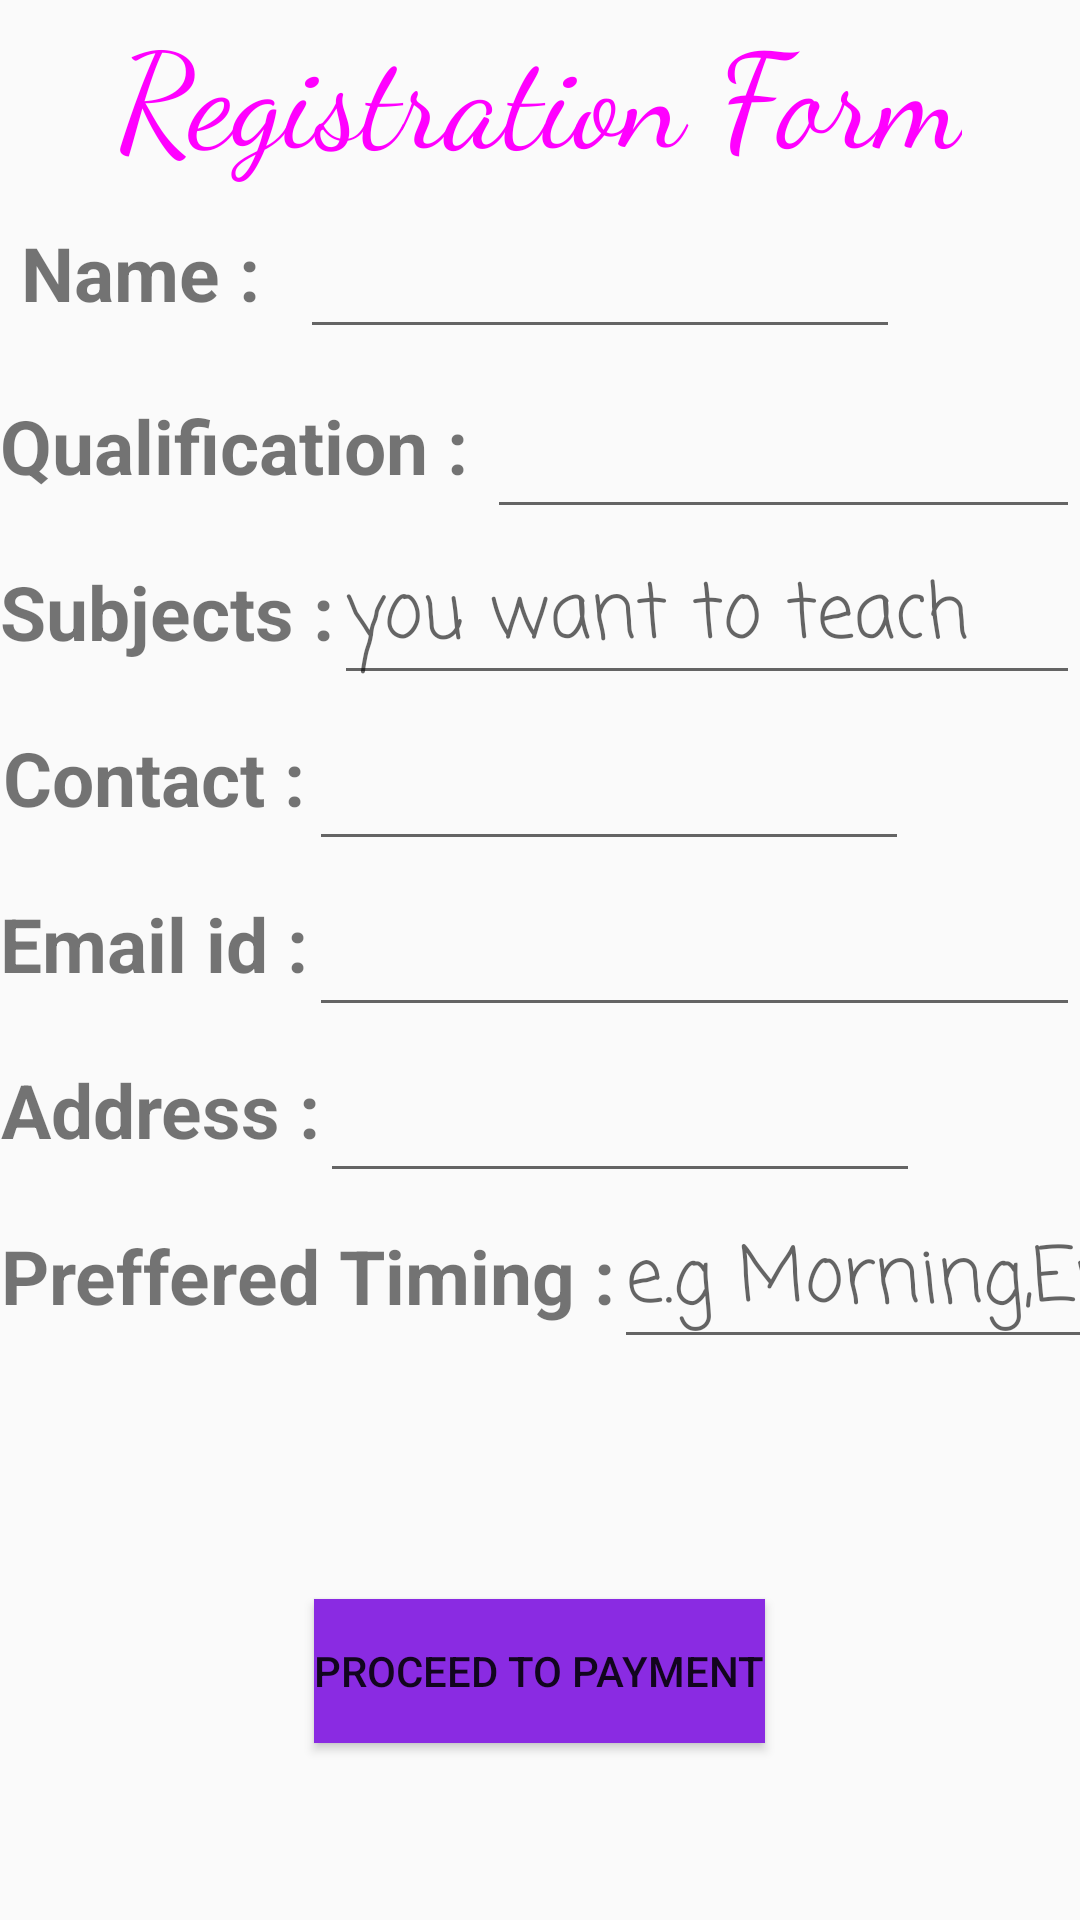

Produce the Android XML layout that renders to this screen, including the resource entries it uses.
<!-- AndroidManifest.xml: application theme AppTheme -->
<!-- res/layout/activity_registration_tutor.xml -->
<?xml version="1.0" encoding="utf-8"?>
<ScrollView
    xmlns:android="http://schemas.android.com/apk/res/android"
    xmlns:app="http://schemas.android.com/apk/res-auto"
    xmlns:tools="http://schemas.android.com/tools"
    android:layout_width="match_parent"
    android:layout_height="match_parent"
    app:layout_behavior="@string/appbar_scrolling_view_behavior"
    tools:context=".RegistrationTutor">
    <LinearLayout
        android:layout_width="match_parent"
        android:layout_height="match_parent"
        android:orientation="vertical">
    <TextView
        android:layout_width="wrap_content"
        android:layout_height="wrap_content"
        android:text="Registration Form"
        android:textColor="@color/magneta"
        android:layout_gravity="center_horizontal"
        android:textSize="44sp"
        android:fontFamily="cursive"/>
    <LinearLayout
        android:layout_width="match_parent"
        android:layout_height="wrap_content"
        android:orientation="horizontal">
        <TextView
            android:layout_width="100sp"
            android:layout_height="60dp"
            android:text="Name : "
            android:gravity="center"
            android:textStyle="bold"
            android:textSize="25sp"/>
        <EditText
            android:layout_width="200dp"
            android:layout_height="wrap_content"
            android:layout_gravity="center_horizontal"
            android:textAllCaps="false"
            android:fontFamily="casual"
            android:textSize="25sp"
            android:id="@+id/teacher_name" />
    </LinearLayout>
    <LinearLayout
        android:layout_width="match_parent"
        android:layout_height="wrap_content"
        android:orientation="horizontal">
        <TextView
            android:layout_width="wrap_content"
            android:layout_height="match_parent"
            android:text="Qualification : "
            android:gravity="center"
            android:textStyle="bold"
            android:textSize="25sp"/>

        <EditText
            android:layout_width="match_parent"
            android:layout_height="wrap_content"
            android:layout_gravity="center_horizontal"
            android:textAllCaps="false"
            android:fontFamily="casual"
            android:textSize="25sp"
            android:maxLines="8"
            android:id="@+id/teacher_qualificatio"/>
    </LinearLayout>

    <LinearLayout
        android:layout_width="match_parent"
        android:layout_height="wrap_content"
        android:orientation="horizontal">

        <TextView
            android:layout_width="wrap_content"
            android:layout_height="match_parent"
            android:gravity="center"
            android:text="Subjects :"
            android:textStyle="bold"
            android:textSize="25sp" />
        <EditText
            android:layout_width="match_parent"
            android:layout_height="wrap_content"
            android:layout_gravity="center_horizontal"
            android:textAllCaps="false"
            android:textSize="25sp"
            android:fontFamily="casual"
            android:hint="you want to teach"
            android:maxLines="5"
            android:id="@+id/teacher_subject"/>
    </LinearLayout>
    <LinearLayout
        android:layout_width="match_parent"
        android:layout_height="wrap_content"
        android:orientation="horizontal">
        <TextView
            android:layout_width="103sp"
            android:layout_height="match_parent"
            android:text="Contact :"
            android:textStyle="bold"
            android:gravity="center"
            android:textSize="25sp"/>
        <EditText
            android:layout_width="200dp"
            android:layout_height="wrap_content"
            android:layout_gravity="center_horizontal"
            android:fontFamily="casual"
            android:textSize="25sp"
            android:inputType="number"
            android:textAllCaps="false"
            android:id="@+id/teacher_contact_no"/>
    </LinearLayout>
    <LinearLayout
        android:layout_width="match_parent"
        android:layout_height="wrap_content"
        android:orientation="horizontal">
        <TextView
            android:layout_width="103sp"
            android:layout_height="match_parent"
            android:text="Email id :"
            android:textStyle="bold"
            android:gravity="center"
            android:textSize="25sp"/>
        <EditText
            android:layout_width="match_parent"
            android:layout_height="wrap_content"
            android:layout_gravity="center_horizontal"
            android:fontFamily="casual"
            android:textSize="25sp"
            android:textAllCaps="false"
            android:id="@+id/teacher_email"/>
    </LinearLayout>

    <LinearLayout
        android:layout_width="match_parent"
        android:layout_height="wrap_content"
        android:orientation="horizontal">
        <TextView
            android:layout_width="wrap_content"
            android:layout_height="match_parent"
            android:text="Address :"
            android:textStyle="bold"
            android:gravity="center"
            android:textSize="25sp"/>
        <EditText
            android:layout_width="200dp"
            android:layout_height="wrap_content"
            android:layout_gravity="center_horizontal"
            android:fontFamily="casual"
            android:textSize="25sp"
            android:inputType="number"
            android:textAllCaps="false"
            android:maxLines="10"
            android:id="@+id/teacher_address"/>
    </LinearLayout>
    <LinearLayout
        android:layout_width="match_parent"
        android:layout_height="wrap_content"
        android:orientation="horizontal">
        <TextView
            android:layout_width="wrap_content"
            android:layout_height="match_parent"
            android:text="Preffered Timing :"
            android:textStyle="bold"
            android:gravity="center"
            android:textSize="25sp"/>
        <EditText
            android:layout_width="200dp"
            android:layout_height="wrap_content"
            android:layout_gravity="center_horizontal"
            android:fontFamily="casual"
            android:textSize="25sp"
            android:inputType="number"
            android:textAllCaps="false"
            android:hint="e.g Morning,Evening"
            android:maxLines="10"
            android:id="@+id/teacher_timing"/>
    </LinearLayout>
    <Button
        android:layout_width="wrap_content"
        android:layout_height="wrap_content"
        android:layout_gravity="center_horizontal"
        android:text="Proceed To Payment"
        android:id="@+id/payment_button"
        android:layout_marginTop="80dp"
        android:layout_marginBottom="30dp"
        android:background="@color/violet" />

    </LinearLayout>

</ScrollView>
<!-- resources referenced by this layout -->
<resources>
  <color name="magneta">#FF00FF</color>
  <color name="violet">#8A2BE2</color>
  <style name="AppTheme" parent="Theme.AppCompat.Light.NoActionBar">
          
          <item name="colorPrimary">@color/colorPrimary</item>
          <item name="colorPrimaryDark">@color/colorPrimaryDark</item>
          <item name="colorAccent">@color/colorAccent</item>
      </style>
  <color name="colorPrimary">#008577</color>
  <color name="colorPrimaryDark">#00574B</color>
  <color name="colorAccent">#D81B60</color>
</resources>
